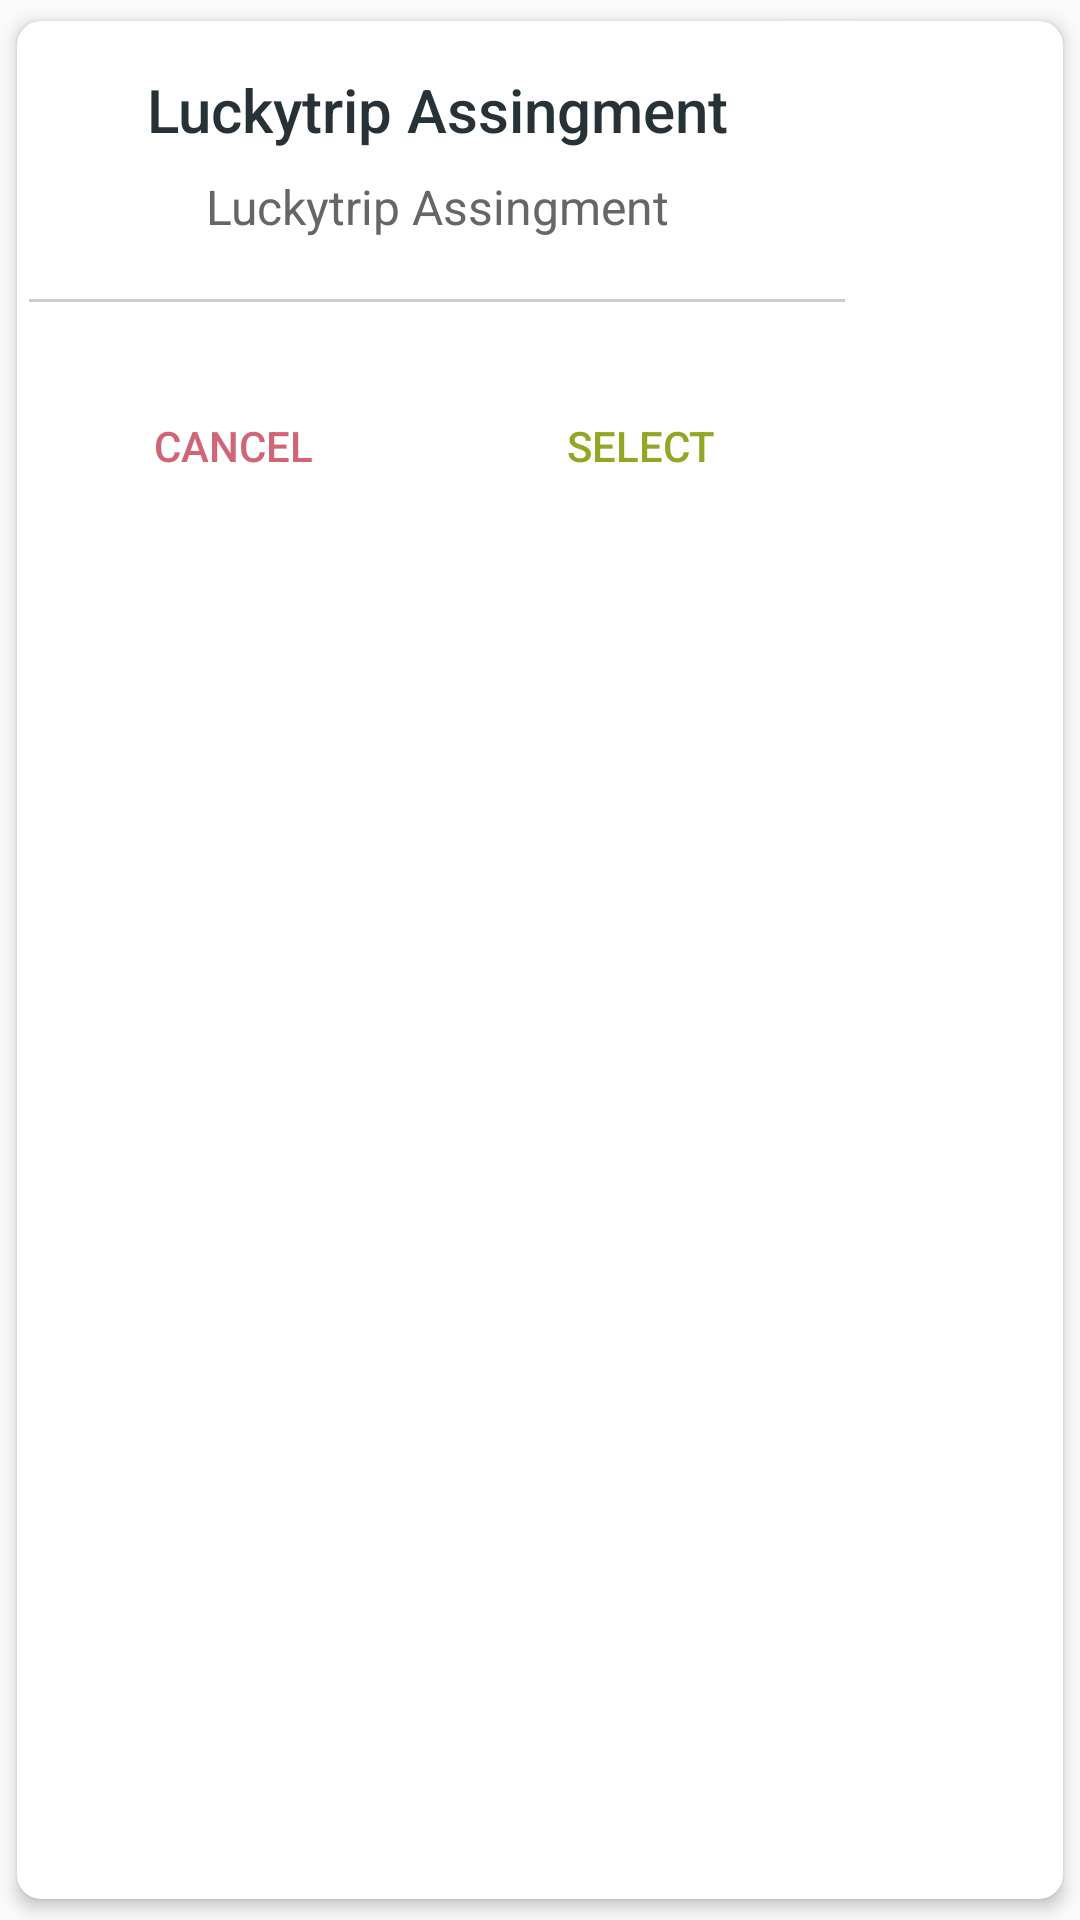

The Android layout XML behind this screen, and the referenced resources:
<!-- AndroidManifest.xml: application theme AppTheme -->
<!-- res/layout/dialog.xml -->
<?xml version="1.0" encoding="utf-8"?>
<androidx.cardview.widget.CardView xmlns:android="http://schemas.android.com/apk/res/android"
    xmlns:app="http://schemas.android.com/apk/res-auto"
    xmlns:tools="http://schemas.android.com/tools"
    android:layout_width="wrap_content"
    android:layout_height="wrap_content"
    app:cardBackgroundColor="@android:color/white"
    app:cardCornerRadius="8dp"
    app:cardElevation="3dp"
    app:cardUseCompatPadding="true">

    <LinearLayout
        android:layout_width="280dp"
        android:layout_height="wrap_content"
        android:orientation="vertical">

        <LinearLayout
            android:layout_width="match_parent"
            android:layout_height="wrap_content"
            android:orientation="vertical"
            android:padding="16dp">

            <TextView
                android:id="@+id/room_name"
                android:layout_width="match_parent"
                android:layout_height="wrap_content"
                android:text="@string/app_name"
                android:textAlignment="center"
                android:textAppearance="@style/TextAppearance.AppCompat.Title"
                android:textColor="@color/grey_90" />

            <TextView
                android:id="@+id/room_price"
                android:layout_width="match_parent"
                android:layout_height="wrap_content"
                android:layout_marginTop="8dp"
                android:text="@string/app_name"
                android:textAlignment="center"
                android:textAppearance="@style/TextAppearance.AppCompat.Subhead"
                android:textColor="@color/grey_60" />

        </LinearLayout>

        <View
            android:layout_width="match_parent"
            android:layout_height="1dp"
            android:layout_margin="4dp"
            android:background="@color/grey_20" />

        <ImageView
            android:id="@+id/room_Image"
            android:layout_width="match_parent"
            android:layout_height="wrap_content"
            android:layout_margin="8dp"
            tools:srcCompat="@tools:sample/avatars" />

        <LinearLayout
            android:layout_width="match_parent"
            android:layout_height="wrap_content"
            android:layout_margin="4dp"
            android:gravity="center"
            android:orientation="horizontal">

            <TextView
                android:id="@+id/bt_decline"
                style="@style/Button.Primary.Borderless"
                android:layout_width="wrap_content"
                android:layout_height="wrap_content"
                android:gravity="center"
                android:layout_weight="1"
                android:text="@string/cancel"
                android:textColor="@color/light_red" />

            <TextView
                android:id="@+id/bt_join"
                style="@style/Button.Primary.Borderless"
                android:layout_width="wrap_content"
                android:layout_height="wrap_content"
                android:layout_weight="1"
                android:gravity="center"
                android:text="@string/select"
                android:textColor="@color/green" />

        </LinearLayout>
    </LinearLayout>

</androidx.cardview.widget.CardView>
<!-- resources referenced by this layout -->
<resources>
  <color name="green">#94A724</color>
  <color name="grey_20">#cccccc</color>
  <color name="grey_60">#666666</color>
  <color name="grey_90">#263238</color>
  <color name="light_red">#D16475</color>
  <string name="app_name">Luckytrip Assingment</string>
  <string name="cancel">Cancel</string>
  <string name="select">Select</string>
  <style name="Button.Primary.Borderless" parent="@style/Widget.AppCompat.Button.Borderless.Colored">
          <item name="android:textColor">@color/colorPrimary</item>
      </style>
  <style name="AppTheme" parent="Theme.AppCompat.Light.NoActionBar">
          
          <item name="colorPrimary">@color/colorPrimary</item>
          <item name="colorPrimaryDark">@color/colorPrimaryDark</item>
          <item name="colorAccent">@color/colorAccent</item>
      </style>
  <color name="colorPrimary">#6200EE</color>
  <color name="colorPrimaryDark">#3700B3</color>
  <color name="colorAccent">#03DAC5</color>
</resources>
